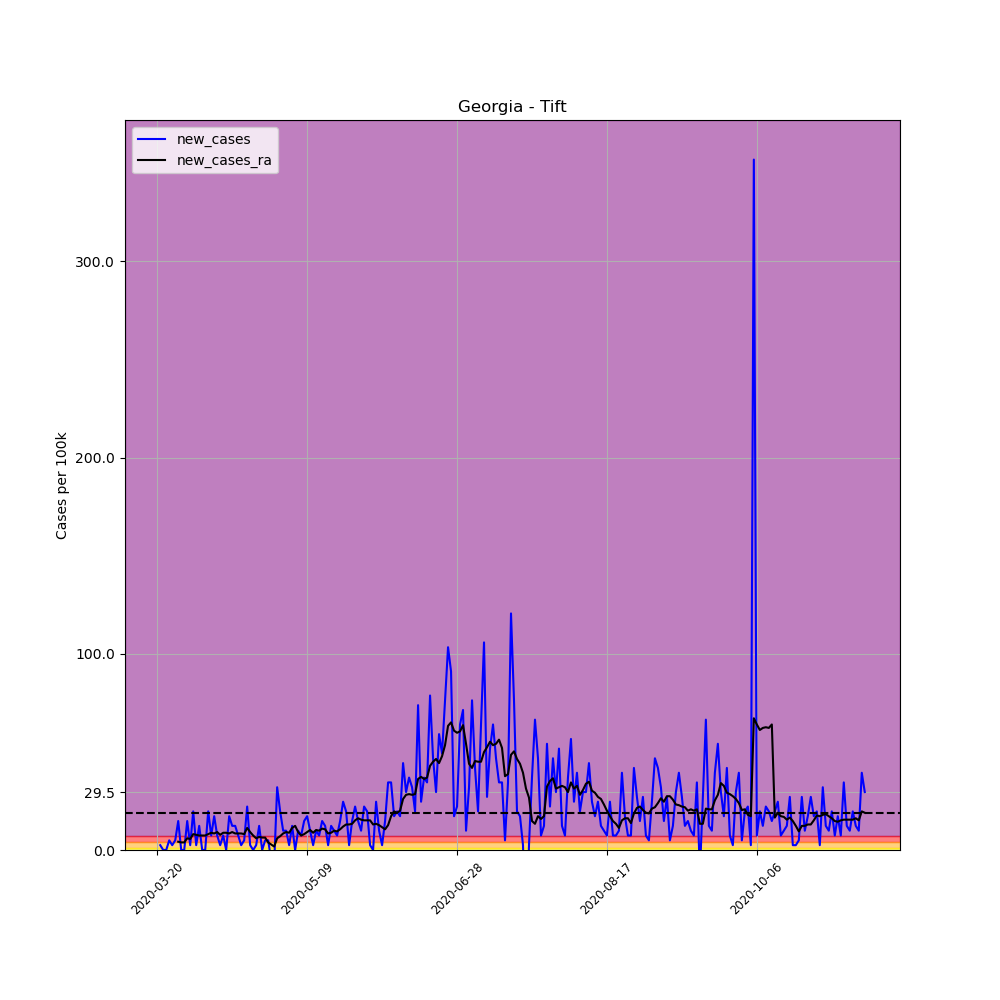

The file beside this chart, header and first rows:
, date, county, state, fips, cases, deaths, COUNTY, STNAME, CTYNAME, POPESTIMATE2019, per_100k, per_100k_ra, new_cases, new_cases_ra
190415, 2020-03-20, Tift, Georgia, 13277, 1, 0, 277, Georgia, Tift, 40644, 2.46, , , 
190416, 2020-03-21, Tift, Georgia, 13277, 2, 0, 277, Georgia, Tift, 40644, 4.921, , 2.46, 
190417, 2020-03-22, Tift, Georgia, 13277, 2, 0, 277, Georgia, Tift, 40644, 4.921, , 0.0, 
190418, 2020-03-23, Tift, Georgia, 13277, 2, 0, 277, Georgia, Tift, 40644, 4.921, , 0.0, 
190419, 2020-03-24, Tift, Georgia, 13277, 4, 0, 277, Georgia, Tift, 40644, 9.842, , 4.921, 
190420, 2020-03-25, Tift, Georgia, 13277, 5, 0, 277, Georgia, Tift, 40644, 12.3, , 2.46, 
190421, 2020-03-26, Tift, Georgia, 13277, 7, 0, 277, Georgia, Tift, 40644, 17.22, 8.084, 4.921, 
190422, 2020-03-27, Tift, Georgia, 13277, 13, 0, 277, Georgia, Tift, 40644, 31.99, 12.3, 14.76, 4.218
190423, 2020-03-28, Tift, Georgia, 13277, 13, 0, 277, Georgia, Tift, 40644, 31.99, 16.17, 0.0, 3.866
190424, 2020-03-29, Tift, Georgia, 13277, 13, 0, 277, Georgia, Tift, 40644, 31.99, 20.03, 0.0, 3.866
190425, 2020-03-30, Tift, Georgia, 13277, 19, 0, 277, Georgia, Tift, 40644, 46.75, 26.01, 14.76, 5.975
190426, 2020-03-31, Tift, Georgia, 13277, 20, 0, 277, Georgia, Tift, 40644, 49.21, 31.63, 2.46, 5.624
190427, 2020-04-01, Tift, Georgia, 13277, 28, 0, 277, Georgia, Tift, 40644, 68.89, 39.72, 19.68, 8.084
190428, 2020-04-02, Tift, Georgia, 13277, 29, 0, 277, Georgia, Tift, 40644, 71.35, 47.45, 2.46, 7.733
190429, 2020-04-03, Tift, Georgia, 13277, 34, 0, 277, Georgia, Tift, 40644, 83.65, 54.83, 12.3, 7.381
190430, 2020-04-04, Tift, Georgia, 13277, 34, 0, 277, Georgia, Tift, 40644, 83.65, 62.21, 0.0, 7.381
190431, 2020-04-05, Tift, Georgia, 13277, 34, 0, 277, Georgia, Tift, 40644, 83.65, 69.59, 0.0, 7.381
190432, 2020-04-06, Tift, Georgia, 13277, 42, 0, 277, Georgia, Tift, 40644, 103.3, 77.68, 19.68, 8.084
190433, 2020-04-07, Tift, Georgia, 13277, 45, 1, 277, Georgia, Tift, 40644, 110.7, 86.47, 7.381, 8.787
190434, 2020-04-08, Tift, Georgia, 13277, 52, 1, 277, Georgia, Tift, 40644, 127.9, 94.9, 17.22, 8.436
190435, 2020-04-09, Tift, Georgia, 13277, 55, 1, 277, Georgia, Tift, 40644, 135.3, 104, 7.381, 9.139
190436, 2020-04-10, Tift, Georgia, 13277, 56, 1, 277, Georgia, Tift, 40644, 137.8, 111.8, 2.46, 7.733
190437, 2020-04-11, Tift, Georgia, 13277, 59, 1, 277, Georgia, Tift, 40644, 145.2, 120.6, 7.381, 8.787
190438, 2020-04-12, Tift, Georgia, 13277, 59, 1, 277, Georgia, Tift, 40644, 145.2, 129.3, 0.0, 8.787
190439, 2020-04-13, Tift, Georgia, 13277, 66, 1, 277, Georgia, Tift, 40644, 162.4, 137.8, 17.22, 8.436
190440, 2020-04-14, Tift, Georgia, 13277, 71, 1, 277, Georgia, Tift, 40644, 174.7, 146.9, 12.3, 9.139
190441, 2020-04-15, Tift, Georgia, 13277, 76, 2, 277, Georgia, Tift, 40644, 187, 155.4, 12.3, 8.436
190442, 2020-04-16, Tift, Georgia, 13277, 79, 4, 277, Georgia, Tift, 40644, 194.4, 163.8, 7.381, 8.436
190443, 2020-04-17, Tift, Georgia, 13277, 80, 3, 277, Georgia, Tift, 40644, 196.8, 172.2, 2.46, 8.436
190444, 2020-04-18, Tift, Georgia, 13277, 82, 3, 277, Georgia, Tift, 40644, 201.8, 180.3, 4.921, 8.084
190445, 2020-04-19, Tift, Georgia, 13277, 91, 3, 277, Georgia, Tift, 40644, 223.9, 191.6, 22.14, 11.25
190446, 2020-04-20, Tift, Georgia, 13277, 92, 3, 277, Georgia, Tift, 40644, 226.4, 200.7, 2.46, 9.139
190447, 2020-04-21, Tift, Georgia, 13277, 92, 4, 277, Georgia, Tift, 40644, 226.4, 208.1, 0.0, 7.381
190448, 2020-04-22, Tift, Georgia, 13277, 93, 3, 277, Georgia, Tift, 40644, 228.8, 214.1, 2.46, 5.975
190449, 2020-04-23, Tift, Georgia, 13277, 98, 3, 277, Georgia, Tift, 40644, 241.1, 220.7, 12.3, 6.678
190450, 2020-04-24, Tift, Georgia, 13277, 98, 3, 277, Georgia, Tift, 40644, 241.1, 227.1, 0.0, 6.327
190451, 2020-04-25, Tift, Georgia, 13277, 100, 3, 277, Georgia, Tift, 40644, 246, 233.4, 4.921, 6.327
190452, 2020-04-26, Tift, Georgia, 13277, 102, 4, 277, Georgia, Tift, 40644, 251, 237.3, 4.921, 3.866
190453, 2020-04-27, Tift, Georgia, 13277, 100, 5, 277, Georgia, Tift, 40644, 246, 240.1, -4.921, 2.812
190454, 2020-04-28, Tift, Georgia, 13277, 97, 5, 277, Georgia, Tift, 40644, 238.7, 241.8, -7.381, 1.757
190455, 2020-04-29, Tift, Georgia, 13277, 110, 5, 277, Georgia, Tift, 40644, 270.6, 247.8, 31.99, 5.975
190456, 2020-04-30, Tift, Georgia, 13277, 118, 5, 277, Georgia, Tift, 40644, 290.3, 254.8, 19.68, 7.03
190457, 2020-05-01, Tift, Georgia, 13277, 122, 5, 277, Georgia, Tift, 40644, 300.2, 263.3, 9.842, 8.436
190458, 2020-05-02, Tift, Georgia, 13277, 126, 5, 277, Georgia, Tift, 40644, 310, 272.4, 9.842, 9.139
190459, 2020-05-03, Tift, Georgia, 13277, 127, 5, 277, Georgia, Tift, 40644, 312.5, 281.2, 2.46, 8.787
190460, 2020-05-04, Tift, Georgia, 13277, 132, 5, 277, Georgia, Tift, 40644, 324.8, 292.4, 12.3, 11.25
190461, 2020-05-05, Tift, Georgia, 13277, 132, 5, 277, Georgia, Tift, 40644, 324.8, 304.7, 0.0, 12.3
190462, 2020-05-06, Tift, Georgia, 13277, 136, 6, 277, Georgia, Tift, 40644, 334.6, 313.9, 9.842, 9.139
190463, 2020-05-07, Tift, Georgia, 13277, 139, 6, 277, Georgia, Tift, 40644, 342, 321.3, 7.381, 7.381
190464, 2020-05-08, Tift, Georgia, 13277, 145, 6, 277, Georgia, Tift, 40644, 356.8, 329.3, 14.76, 8.084
190465, 2020-05-09, Tift, Georgia, 13277, 152, 6, 277, Georgia, Tift, 40644, 374, 338.5, 17.22, 9.139
190466, 2020-05-10, Tift, Georgia, 13277, 156, 6, 277, Georgia, Tift, 40644, 383.8, 348.7, 9.842, 10.19
190467, 2020-05-11, Tift, Georgia, 13277, 157, 6, 277, Georgia, Tift, 40644, 386.3, 357.5, 2.46, 8.787
190468, 2020-05-12, Tift, Georgia, 13277, 161, 6, 277, Georgia, Tift, 40644, 396.1, 367.7, 9.842, 10.19
190469, 2020-05-13, Tift, Georgia, 13277, 164, 6, 277, Georgia, Tift, 40644, 403.5, 377.5, 7.381, 9.842
190470, 2020-05-14, Tift, Georgia, 13277, 170, 10, 277, Georgia, Tift, 40644, 418.3, 388.4, 14.76, 10.9
190471, 2020-05-15, Tift, Georgia, 13277, 175, 11, 277, Georgia, Tift, 40644, 430.6, 398.9, 12.3, 10.54
190472, 2020-05-16, Tift, Georgia, 13277, 176, 11, 277, Georgia, Tift, 40644, 433, 407.4, 2.46, 8.436
190473, 2020-05-17, Tift, Georgia, 13277, 181, 12, 277, Georgia, Tift, 40644, 445.3, 416.2, 12.3, 8.787
190474, 2020-05-18, Tift, Georgia, 13277, 185, 14, 277, Georgia, Tift, 40644, 455.2, 426, 9.842, 9.842
... 177 more rows
